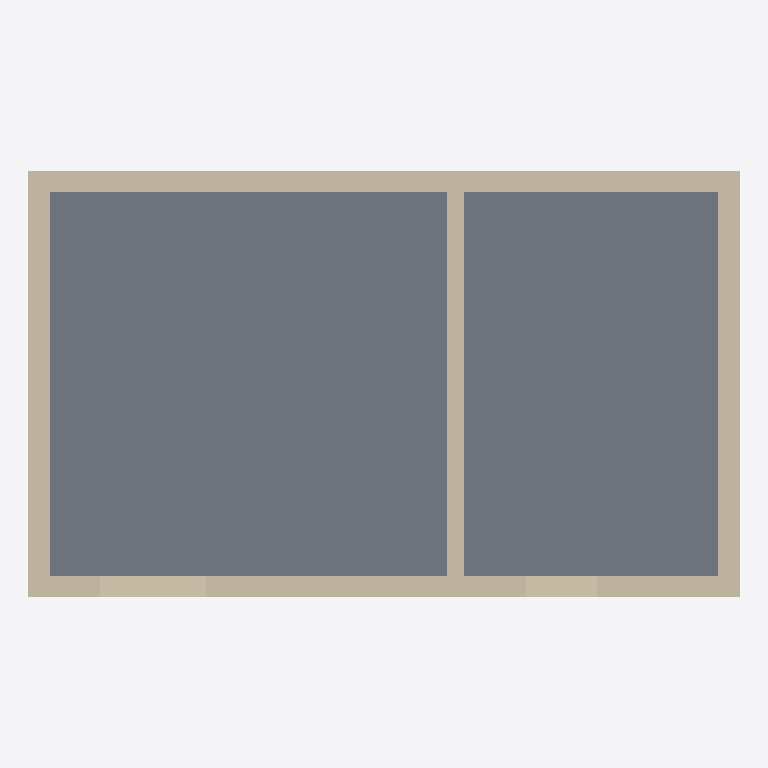
Plan cut of the same IFC building model at storey 'Erdgeschoss' (level 0.00 m, cut at 1.40 m), seen from above with north up, elements coloured by IFC class: 5 walls (beige), 1 slab (grey). Cut surfaces are drawn darker.
Extent 10.0 m × 6.0 m × 11.1 m (x, y, z). Storeys (3): Kellergeschoss at -2.50 m; Erdgeschoss at 0.00 m; Obergeschoss at 2.80 m. Elements (17): 13 IfcWall, 3 IfcSlab, 1 IfcRoof.

HEADER;
FILE_DESCRIPTION(('ViewDefinition [ReferenceView]'),'2;1');
FILE_NAME('ifc4_g5_kleinhaus_ohne_mengen.ifc','2026-09-25T00:00:00',(''),(''),'EPOS-Plan Importprobe (EPOS.Kern.Tests)','EPOS-Plan Importprobe, selbst erzeugt','');
FILE_SCHEMA(('IFC4'));
ENDSEC;
DATA;
#1=IFCPROJECT('0000000010080000000001',$,'Importprobe',$,$,$,$,(#8),#2);
#12=IFCSITE('0000000010080000000002',$,'Grundstück',$,$,#15,$,$,.ELEMENT.,$,$,$,$,$);
#17=IFCBUILDING('0000000010080000000004',$,'Kleinhaus',$,$,#20,$,$,.ELEMENT.,$,$,$);
#22=IFCBUILDINGSTOREY('0000000010080000000006',$,'Kellergeschoss',$,$,#25,$,$,.ELEMENT.,-2500.0);
#27=IFCBUILDINGSTOREY('0000000010080000000008',$,'Erdgeschoss',$,$,#30,$,$,.ELEMENT.,0.0);
#31=IFCBUILDINGSTOREY('0000000010080000000009',$,'Obergeschoss',$,$,#34,$,$,.ELEMENT.,2800.0);
#530=IFCSLAB('0000000010080000000017',$,'Kellerdecke',$,$,#533,#583,$,.FLOOR.);
#639=IFCWALL('000000001008000000001K',$,'Wand Nord EG',$,$,#642,#692,$,.STANDARD.);
#584=IFCWALL('000000001008000000001G',$,'Wand Süd EG',$,$,#587,#638,$,.STANDARD.);
#693=IFCWALL('000000001008000000001N',$,'Wand West EG',$,$,#696,#746,$,.STANDARD.);
#747=IFCWALL('000000001008000000001W',$,'Wand Ost EG',$,$,#750,#800,$,.STANDARD.);
#801=IFCWALL('000000001008000000001Z',$,'Innenwand',$,$,#804,#854,$,.STANDARD.);
ENDSEC;
